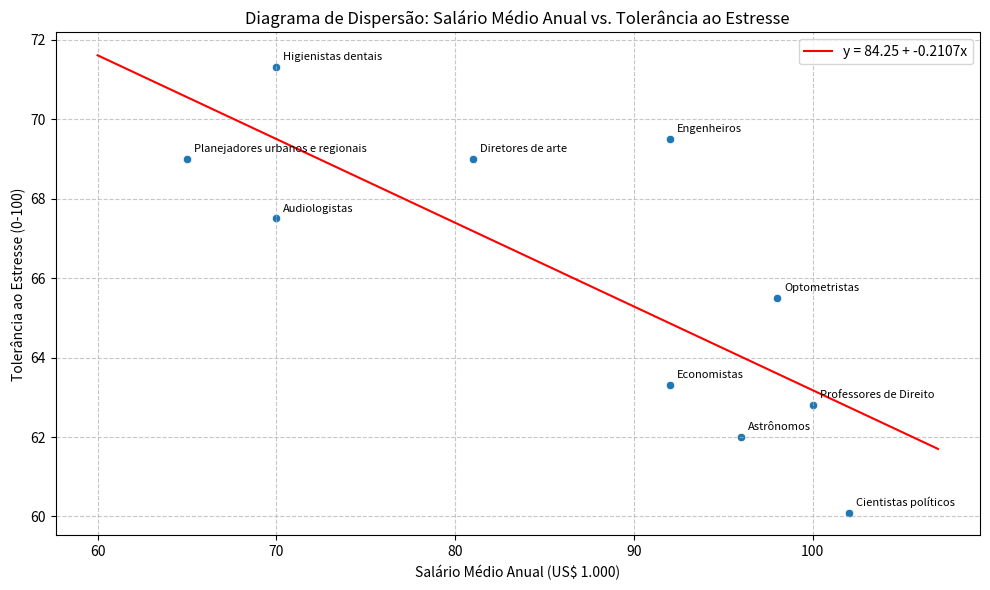
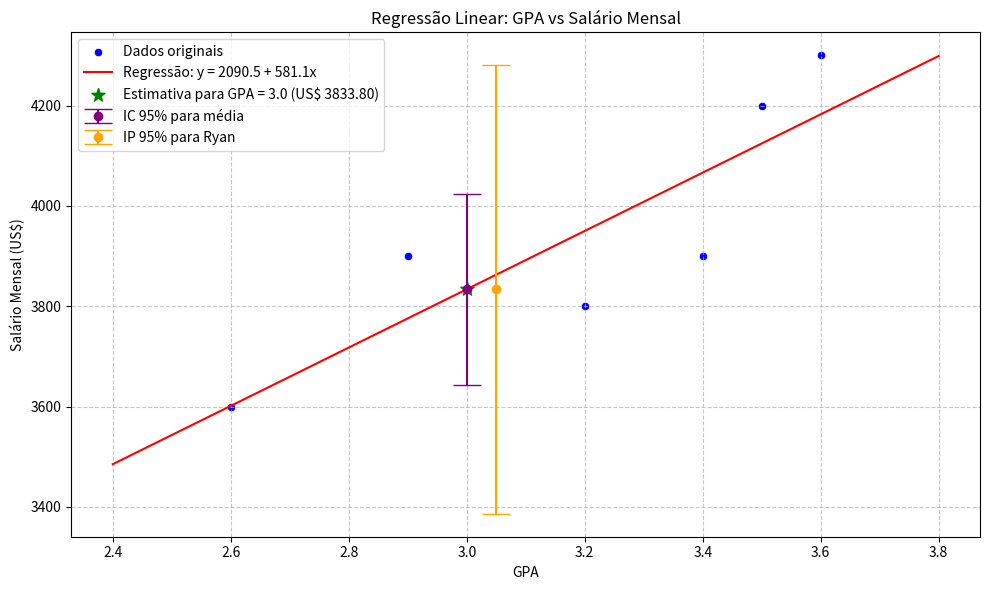
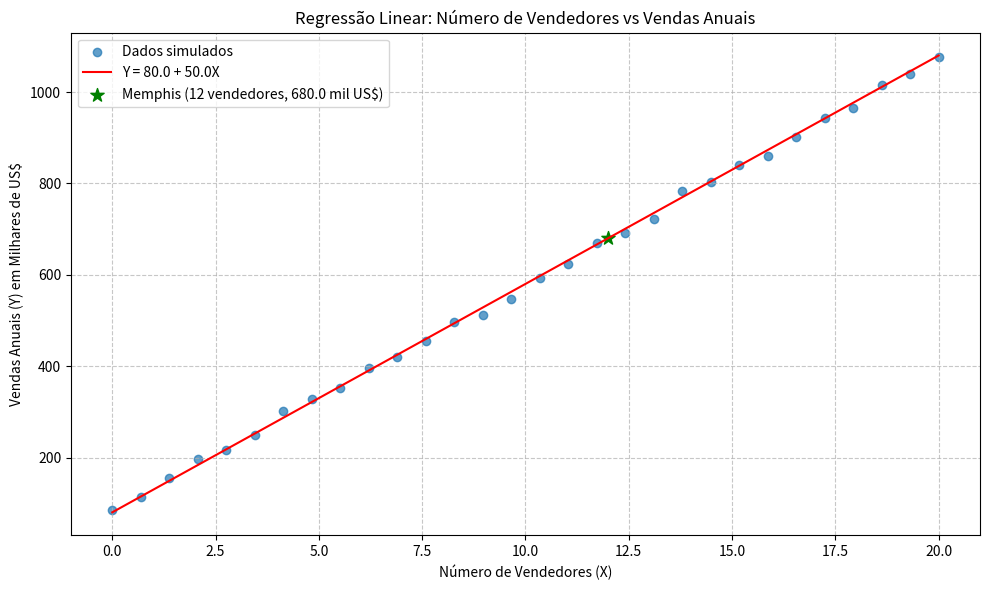

Write the Python code that produced these figures, in order. (Note: this script raises an exception after producing the figures.)

#Cap10:27

import numpy as np
import matplotlib.pyplot as plt
from scipy import stats
import pandas as pd
import seaborn as sns

# Definindo os dados da tabela
cargos = ['Diretores de arte', 'Astrônomos', 'Audiologistas', 'Higienistas dentais', 
          'Economistas', 'Engenheiros', 'Professores de Direito', 'Optometristas', 
          'Cientistas políticos', 'Planejadores urbanos e regionais']

salarios = np.array([81, 96, 70, 70, 92, 92, 100, 98, 102, 65])
tolerancia_estresse = np.array([69.0, 62.0, 67.5, 71.3, 63.3, 69.5, 62.8, 65.5, 60.1, 69.0])

# Criando um DataFrame para melhor visualização
df = pd.DataFrame({
    'Cargo': cargos,
    'Salário Médio Anual (US$ 1.000)': salarios,
    'Tolerância ao Estresse': tolerancia_estresse
})

print("Dados originais:")
print(df)
print("\n")

# a. Desenvolva um diagrama de dispersão
plt.figure(figsize=(10, 6))
sns.scatterplot(x=salarios, y=tolerancia_estresse)

# Adicionando rótulos aos pontos
for i, cargo in enumerate(cargos):
    plt.annotate(cargo, (salarios[i], tolerancia_estresse[i]), 
                 xytext=(5, 5), textcoords='offset points', fontsize=8)

plt.title('Diagrama de Dispersão: Salário Médio Anual vs. Tolerância ao Estresse')
plt.xlabel('Salário Médio Anual (US$ 1.000)')
plt.ylabel('Tolerância ao Estresse (0-100)')
plt.grid(True, linestyle='--', alpha=0.7)

# b. Equação de regressão estimada
slope, intercept, r_value, p_value, std_err = stats.linregress(salarios, tolerancia_estresse)

# Plotando a linha de regressão
x_line = np.linspace(min(salarios) - 5, max(salarios) + 5, 100)
y_line = intercept + slope * x_line
plt.plot(x_line, y_line, color='red', label=f'y = {intercept:.2f} + {slope:.4f}x')
plt.legend()

print("b. Equação de regressão estimada:")
print(f"Tolerância ao Estresse = {intercept:.2f} + {slope:.4f} × Salário Médio Anual")
print(f"Coeficiente de determinação (R²): {r_value**2:.4f}")
print("\n")

# c. Análise da significância estatística
print("c. Análise da significância estatística:")
print(f"Valor-p: {p_value:.6f}")
nivel_significancia = 0.05
if p_value < nivel_significancia:
    print(f"Como o valor-p ({p_value:.6f}) é menor que o nível de significância (0.05), ")
    print("rejeitamos a hipótese nula. Há uma diferença estatística significativa entre as duas variáveis.")
else:
    print(f"Como o valor-p ({p_value:.6f}) é maior ou igual ao nível de significância (0.05), ")
    print("não rejeitamos a hipótese nula. Não há evidência de diferença estatística significativa entre as duas variáveis.")
print("\n")

# d. Previsão para uma ocupação hipotética
print("d. Previsão para uma ocupação diferente:")
salario_hipotetico = 85  # Exemplo de salário para previsão
previsao = intercept + slope * salario_hipotetico
print(f"Para um salário médio anual de US$ {salario_hipotetico}.000:")
print(f"A tolerância ao estresse prevista seria de {previsao:.2f} (numa escala de 0-100)")
print("\n")

# e. Análise da relação entre as variáveis
print("e. Análise da relação entre o salário médio anual e a tolerância ao estresse:")
print(f"Correlação de Pearson (r): {r_value:.4f}")

if abs(r_value) < 0.3:
    intensidade = "fraca"
elif abs(r_value) < 0.7:
    intensidade = "moderada"
else:
    intensidade = "forte"

if r_value > 0:
    direcao = "positiva"
else:
    direcao = "negativa"

print(f"Existe uma correlação {intensidade} e {direcao} entre as variáveis.")
print(f"Isso significa que {direcao == 'positiva' and 'quanto maior' or 'quanto menor'} o salário médio anual, ", end="")
print(f"{direcao == 'positiva' and 'maior' or 'menor'} tende a ser a tolerância ao estresse.")

# Para uma análise mais completa, vamos adicionar algumas estatísticas descritivas
print("\nEstatísticas descritivas:")
print("Salário médio anual:")
print(f"  Média: {np.mean(salarios):.2f}")
print(f"  Desvio padrão: {np.std(salarios, ddof=1):.2f}")
print(f"  Mínimo: {np.min(salarios)}")
print(f"  Máximo: {np.max(salarios)}")

print("\nTolerância ao estresse:")
print(f"  Média: {np.mean(tolerancia_estresse):.2f}")
print(f"  Desvio padrão: {np.std(tolerancia_estresse, ddof=1):.2f}")
print(f"  Mínimo: {np.min(tolerancia_estresse):.1f}")
print(f"  Máximo: {np.max(tolerancia_estresse):.1f}")

plt.tight_layout()
plt.show()

Cap10:35

import numpy as np
import matplotlib.pyplot as plt
import pandas as pd
from scipy import stats
import seaborn as sns

# Dados da tabela
gpa = np.array([2.6, 3.4, 3.6, 3.2, 3.5, 2.9])
salario = np.array([3600, 3900, 4300, 3800, 4200, 3900])

# Criando DataFrame para visualização
df = pd.DataFrame({
    'GPA': gpa,
    'Salário Mensal (US$)': salario
})

print("Dados originais:")
print(df)
print("\n")

# Parâmetros da equação de regressão já fornecidos:
# y = 2090.5 + 581.1x onde QMRes = 21284
intercepto = 2090.5
coef_angular = 581.1
qm_res = 21284  # QMRes - Quadrado Médio dos Resíduos

# Número de observações
n = len(gpa)

# a. Estimativa pontual do salário inicial para um estudante com uma GPA de 3,0
gpa_novo = 3.0
salario_estimado = intercepto + coef_angular * gpa_novo

print("a. Estimativa pontual do salário inicial para GPA = 3,0:")
print(f"   Salário estimado = {salario_estimado:.2f} US$")
print("\n")

# b. Intervalo de confiança de 95% para o salário inicial médio
# Cálculo da média de GPA
gpa_medio = np.mean(gpa)

# Soma dos quadrados da diferença entre cada GPA e a média de GPA
sxx = np.sum((gpa - gpa_medio) ** 2)

# Erro padrão da média estimada
se_medio = np.sqrt(qm_res * (1/n + (gpa_novo - gpa_medio)**2 / sxx))

# Graus de liberdade
gl = n - 2

# Valor crítico t para 95% de confiança
t_critico = stats.t.ppf(0.975, gl)  # 0.975 para um intervalo bicaudal de 95%

# Intervalo de confiança
ic_inferior = salario_estimado - t_critico * se_medio
ic_superior = salario_estimado + t_critico * se_medio

print("b. Intervalo de confiança de 95% para o salário inicial médio com GPA = 3,0:")
print(f"   Erro padrão da média: {se_medio:.2f}")
print(f"   Valor crítico t (95%, {gl} gl): {t_critico:.4f}")
print(f"   Intervalo de confiança: [{ic_inferior:.2f}, {ic_superior:.2f}] US$")
print("\n")

# c. Intervalo de previsão de 95% para um estudante específico (Ryan Dailey) com GPA = 3,0
# Erro padrão para uma nova observação
se_previsao = np.sqrt(qm_res * (1 + 1/n + (gpa_novo - gpa_medio)**2 / sxx))

# Intervalo de previsão
ip_inferior = salario_estimado - t_critico * se_previsao
ip_superior = salario_estimado + t_critico * se_previsao

print("c. Intervalo de previsão de 95% para Ryan Dailey com GPA = 3,0:")
print(f"   Erro padrão da previsão: {se_previsao:.2f}")
print(f"   Intervalo de previsão: [{ip_inferior:.2f}, {ip_superior:.2f}] US$")
print("\n")

# d. Análise das diferenças entre os intervalos (b) e (c)
diferenca_amplitude = (ip_superior - ip_inferior) - (ic_superior - ic_inferior)

print("d. Análise das diferenças entre os intervalos (b) e (c):")
print(f"   Amplitude do intervalo de confiança: {ic_superior - ic_inferior:.2f} US$")
print(f"   Amplitude do intervalo de previsão: {ip_superior - ip_inferior:.2f} US$")
print(f"   Diferença de amplitude: {diferenca_amplitude:.2f} US$")
print("   O intervalo de previsão é mais amplo que o intervalo de confiança.")
print("   Isso ocorre porque o intervalo de previsão considera a variabilidade")
print("   adicional de uma observação individual, enquanto o intervalo de confiança")
print("   estima apenas a variabilidade da média.")
print("\n")

# Visualização gráfica da regressão e intervalos
plt.figure(figsize=(10, 6))

# Scatter plot dos dados originais
sns.scatterplot(x=gpa, y=salario, color='blue', label='Dados originais')

# Linha de regressão
x_line = np.linspace(min(gpa) - 0.2, max(gpa) + 0.2, 100)
y_line = intercepto + coef_angular * x_line
plt.plot(x_line, y_line, color='red', label=f'Regressão: y = {intercepto:.1f} + {coef_angular:.1f}x')

# Ponto de estimativa para GPA = 3.0
plt.scatter([gpa_novo], [salario_estimado], color='green', s=100, marker='*', 
            label=f'Estimativa para GPA = {gpa_novo} (US$ {salario_estimado:.2f})')

# Intervalos
plt.errorbar(gpa_novo, salario_estimado, 
             yerr=[[salario_estimado - ic_inferior], [ic_superior - salario_estimado]],
             fmt='o', color='purple', capsize=10, label='IC 95% para média')

plt.errorbar(gpa_novo + 0.05, salario_estimado, 
             yerr=[[salario_estimado - ip_inferior], [ip_superior - salario_estimado]],
             fmt='o', color='orange', capsize=10, label='IP 95% para Ryan')

plt.title('Regressão Linear: GPA vs Salário Mensal')
plt.xlabel('GPA')
plt.ylabel('Salário Mensal (US$)')
plt.grid(True, linestyle='--', alpha=0.7)
plt.legend()
plt.tight_layout()

# Mostrar o gráfico
plt.show()

#Cap14:42

import numpy as np
import matplotlib.pyplot as plt
import scipy.stats as stats
import pandas as pd
import seaborn as sns

# Dados da tabela ANOVA
df_regression = 1
df_error = 28
df_total = 29

ss_regression = 6828.6
ss_error = 2298.8
ss_total = 9127.4

ms_regression = 6828.6
ms_error = 82.1

# Coeficientes da regressão
constante = 80.0
coef_x = 50.0
se_constante = 11.333
se_coef_x = 5.482
t_constante = 7.06
t_coef_x = 9.12

# a. Equação de regressão estimada
print("a. Equação de regressão estimada:")
print(f"   Y = {constante} + {coef_x}X")
print("   onde Y é vendas anuais (em milhares de dólares) e X é o número de vendedores")
print("\n")

# b. Número de escritórios de filiais envolvidos no estudo
print("b. Número de escritórios de filiais envolvidos no estudo:")
print(f"   Graus de liberdade total = {df_total}")
print(f"   Número de observações = {df_total + 1}")
print(f"   Portanto, {df_total + 1} escritórios de filiais estavam envolvidos no estudo.")
print("\n")

# c. Cálculo da estatística F e teste de significância
f_stat = ms_regression / ms_error
p_value = 1 - stats.f.cdf(f_stat, df_regression, df_error)

print("c. Cálculo da estatística F e teste de significância:")
print(f"   Estatística F = MS(Regressão) / MS(Erro) = {ms_regression} / {ms_error} = {f_stat:.4f}")
print(f"   Valor-p = {p_value:.10f}")
print(f"   Valor crítico F(1, 28) para α=0.05 = {stats.f.ppf(0.95, df_regression, df_error):.4f}")

if p_value < 0.05:
    print("   Como o valor-p é menor que 0.05, rejeitamos a hipótese nula.")
    print("   Existe uma relação estatisticamente significativa entre o número de vendedores e as vendas anuais.")
else:
    print("   Como o valor-p é maior ou igual a 0.05, não rejeitamos a hipótese nula.")
    print("   Não há evidência de uma relação estatisticamente significativa.")
print("\n")

# d. Previsão das vendas anuais para a filial em Memphis com 12 vendedores
x_memphis = 12
y_previsto = constante + coef_x * x_memphis

print("d. Previsão das vendas anuais para a filial em Memphis (12 vendedores):")
print(f"   Y previsto = {constante} + {coef_x} × {x_memphis}")
print(f"   Y previsto = {constante} + {coef_x * x_memphis}")
print(f"   Vendas anuais previstas = {y_previsto} milhares de dólares (US$ {y_previsto*1000:.2f})")
print("\n")

# Cálculo do coeficiente de determinação (R²)
r_quadrado = ss_regression / ss_total
r_quadrado_ajustado = 1 - (ss_error / df_error) / (ss_total / df_total)

print("Informações adicionais:")
print(f"Coeficiente de determinação (R²) = {r_quadrado:.4f}")
print(f"R² ajustado = {r_quadrado_ajustado:.4f}")
print(f"Isto significa que {r_quadrado*100:.2f}% da variação nas vendas anuais é explicada pelo número de vendedores.")
print("\n")

# Visualização da regressão
plt.figure(figsize=(10, 6))

# Como não temos os dados originais, vamos simular alguns pontos para ilustrar
# Criando um intervalo de possíveis valores X (número de vendedores)
x_range = np.linspace(0, 20, 30)

# Criando valores Y correspondentes com base na equação de regressão
y_predicted = constante + coef_x * x_range

# Adicionando um ruído aleatório para simular a dispersão dos dados reais
np.random.seed(42)  # Para reprodutibilidade
y_simulated = y_predicted + np.random.normal(0, np.sqrt(ms_error), len(x_range))

# Plotando os pontos simulados
plt.scatter(x_range, y_simulated, alpha=0.7, label='Dados simulados')

# Linha de regressão
plt.plot(x_range, y_predicted, color='red', label=f'Y = {constante} + {coef_x}X')

# Destacando Memphis
plt.scatter([x_memphis], [y_previsto], color='green', s=100, marker='*', 
            label=f'Memphis (12 vendedores, {y_previsto} mil US$)')

plt.title('Regressão Linear: Número de Vendedores vs Vendas Anuais')
plt.xlabel('Número de Vendedores (X)')
plt.ylabel('Vendas Anuais (Y) em Milhares de US$')
plt.grid(True, linestyle='--', alpha=0.7)
plt.legend()
plt.tight_layout()

# Criando uma tabela ANOVA para visualização}

anova_table = pd.DataFrame(anova_data)
print("Tabela ANOVA:")
print(anova_table.to_string(index=False))

plt.show()


#Questão 66

import numpy as np
import matplotlib.pyplot as plt
import pandas as pd
from scipy import stats
import seaborn as sns

# Dados dos retornos trimestrais (diferença entre o retorno percentual e o retorno livre de riscos)
sp500 = np.array([1.2, -2.5, -3.0, 2.0, 5.0, 1.2, 3.0, -1.0, 0.5, 2.5])
horizon = np.array([-7, -2.0, -5.5, 4.7, 1.8, 4.1, 2.6, 2.0, -1.3, 5.5])

# Criando DataFrame para visualização
df = pd.DataFrame({
    'S&P 500': sp500,
    'Horizon Technology': horizon
})

print("Dados originais:")
print(df)
print("\n")

# a. Equação de regressão estimada para prever o beta de mercado da Horizon Technology
# O beta de mercado é o coeficiente angular (b1) da regressão linear entre os retornos

# Realizando a regressão linear
slope, intercept, r_value, p_value, std_err = stats.linregress(sp500, horizon)

# O beta de mercado da Horizon Technology é o valor do coeficiente angular (slope)
beta_horizon = slope

print("a. Equação de regressão estimada e beta de mercado:")
print(f"   Equação: Horizon = {intercept:.4f} + {beta_horizon:.4f} × S&P 500")
print(f"   Beta de mercado da Horizon Technology = {beta_horizon:.4f}")
print("\n")

# b. Teste quanto a uma relação significativa (α = 0.05)
print("b. Teste de significância da relação:")
print(f"   Valor do coeficiente de correlação (r): {r_value:.4f}")
print(f"   Coeficiente de determinação (R²): {r_value**2:.4f}")
print(f"   Valor-p: {p_value:.6f}")

# Teste de hipótese
alpha = 0.05
if p_value < alpha:
    print(f"   Como o valor-p ({p_value:.6f}) é menor que o nível de significância ({alpha}),")
    print("   rejeitamos a hipótese nula. Há evidência estatística de uma relação significativa.")
else:
    print(f"   Como o valor-p ({p_value:.6f}) é maior ou igual ao nível de significância ({alpha}),")
    print("   não rejeitamos a hipótese nula. Não há evidência estatística de uma relação significativa.")
print("\n")

# c. Análise do ajuste da regressão
print("c. Análise do ajuste da equação de regressão:")
print(f"   Coeficiente de determinação (R²): {r_value**2:.4f}")

# Avaliação do ajuste
if r_value**2 >= 0.8:
    ajuste = "excelente"
elif r_value**2 >= 0.6:
    ajuste = "bom"
elif r_value**2 >= 0.4:
    ajuste = "moderado"
else:
    ajuste = "fraco"

print(f"   O modelo tem um ajuste {ajuste}, explicando {r_value**2*100:.2f}% da variação nos retornos da Horizon Technology.")

# Cálculo do erro padrão da estimativa
y_pred = intercept + slope * sp500
residuos = horizon - y_pred
erro_padrao_estimativa = np.sqrt(np.sum(residuos**2) / (len(sp500) - 2))
print(f"   Erro padrão da estimativa: {erro_padrao_estimativa:.4f}")
print("\n")

# d. Comparação do risco entre Xerox e Horizon Technology
# Como não temos os dados da Xerox, vamos comparar apenas o beta da Horizon com o benchmark (1.0)
print("d. Comparação do risco:")
print(f"   Beta de mercado da Horizon Technology: {beta_horizon:.4f}")
if beta_horizon > 1:
    print("   Como o beta da Horizon Technology é maior que 1, isso indica que a ação é mais volátil")
    print("   do que a média do mercado (S&P 500). Para cada movimento de 1% no S&P 500,")
    print(f"   espera-se que a Horizon Technology se mova aproximadamente {beta_horizon:.2f}%.")
elif beta_horizon < 1:
    print("   Como o beta da Horizon Technology é menor que 1, isso indica que a ação é menos volátil")
    print("   do que a média do mercado (S&P 500). Para cada movimento de 1% no S&P 500,")
    print(f"   espera-se que a Horizon Technology se mova aproximadamente {beta_horizon:.2f}%.")
else:
    print("   O beta da Horizon Technology é igual a 1, indicando que a volatilidade da ação")
    print("   é similar à média do mercado (S&P 500).")
print("\n")

# Visualização da regressão
plt.figure(figsize=(10, 6))

# Scatter plot dos dados originais
sns.scatterplot(x=sp500, y=horizon, color='blue', label='Dados Observados')

# Linha de regressão
x_line = np.linspace(min(sp500) - 1, max(sp500) + 1, 100)
y_line = intercept + slope * x_line
plt.plot(x_line, y_line, color='red', label=f'Beta = {beta_horizon:.4f}\nY = {intercept:.4f} + {beta_horizon:.4f}X')

# Adicionar a referência do beta = 1 (mesma volatilidade que o mercado)
y_ref = 1 * x_line
plt.plot(x_line, y_ref, color='green', linestyle='--', label='Beta = 1')

plt.title('Regressão Linear: S&P 500 vs Horizon Technology')
plt.xlabel('Retorno do S&P 500 (X)')
plt.ylabel('Retorno da Horizon Technology (Y)')
plt.grid(True, linestyle='--', alpha=0.7)
plt.axhline(y=0, color='black', linestyle='-', alpha=0.3)
plt.axvline(x=0, color='black', linestyle='-', alpha=0.3)
plt.legend()
plt.tight_layout()

# Mostrar o gráfico
plt.show()